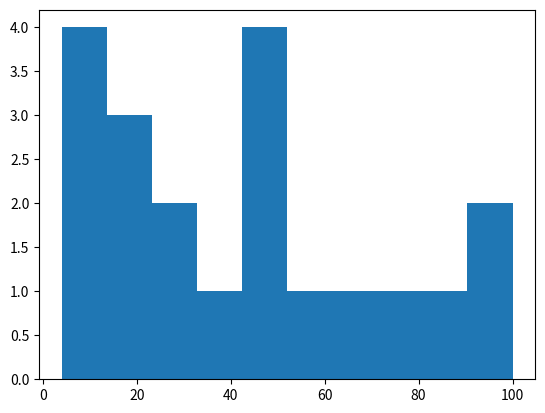

Recreate this plot in Python.
import numpy as np
import matplotlib.pyplot as plt

dataset = np.random.randint(1, 101, 20)
plt.hist(dataset)

# save as pdf
plt.savefig('rand_data_hist.pdf')
